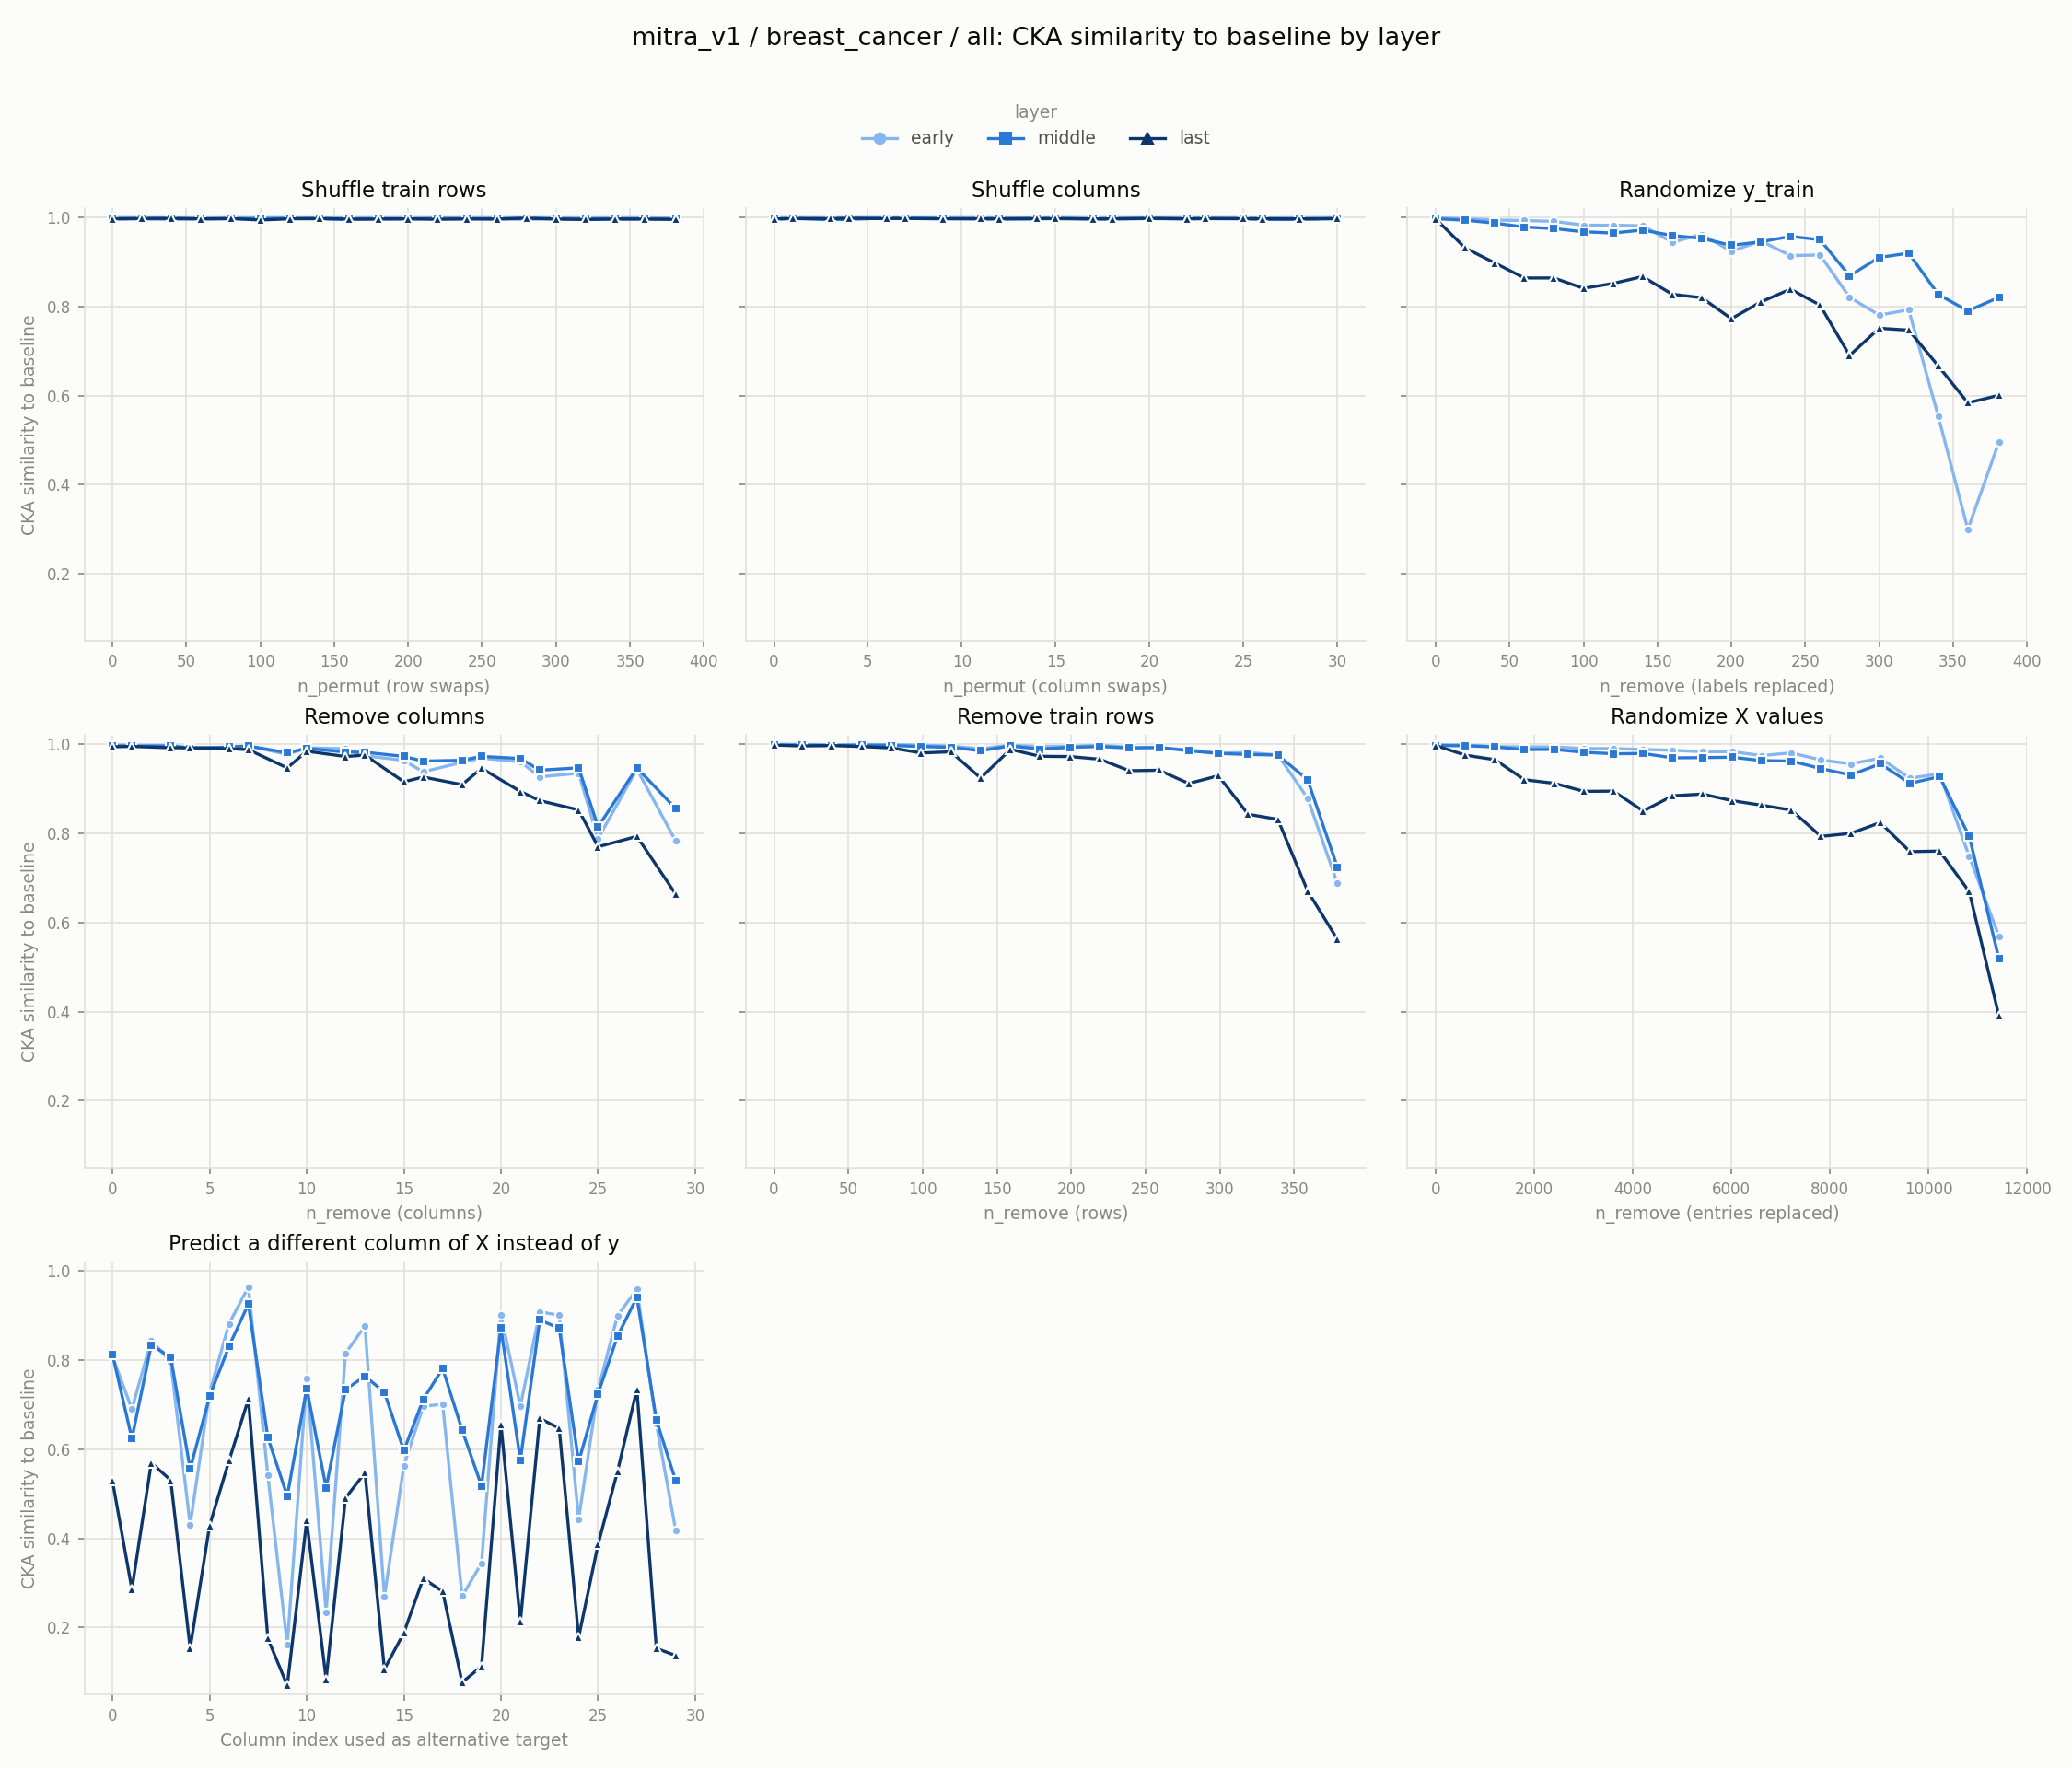

The table this chart was drawn from, first rows:
experiment, layer, level, value
row_shuffle, early, 0, 0.9994
row_shuffle, early, 20, 0.9993
row_shuffle, early, 40, 0.9991
row_shuffle, early, 60, 0.9989
row_shuffle, early, 80, 0.9991
row_shuffle, early, 100, 0.9993
row_shuffle, early, 120, 0.9992
row_shuffle, early, 140, 0.9989
row_shuffle, early, 160, 0.9992
row_shuffle, early, 180, 0.999
row_shuffle, early, 200, 0.9993
row_shuffle, early, 220, 0.999
row_shuffle, early, 240, 0.9993
row_shuffle, early, 260, 0.9992
row_shuffle, early, 280, 0.9993
row_shuffle, early, 300, 0.9992
row_shuffle, early, 320, 0.9989
row_shuffle, early, 340, 0.9992
row_shuffle, early, 360, 0.9991
row_shuffle, early, 381, 0.9984
col_shuffle, early, 0, 0.9994
col_shuffle, early, 1, 0.9993
col_shuffle, early, 3, 0.9992
col_shuffle, early, 4, 0.9994
col_shuffle, early, 6, 0.9995
col_shuffle, early, 7, 0.9992
col_shuffle, early, 9, 0.9993
col_shuffle, early, 11, 0.9994
col_shuffle, early, 12, 0.999
col_shuffle, early, 14, 0.9989
col_shuffle, early, 15, 0.9996
col_shuffle, early, 17, 0.9991
col_shuffle, early, 18, 0.9993
col_shuffle, early, 20, 0.9992
col_shuffle, early, 22, 0.9994
col_shuffle, early, 23, 0.9993
col_shuffle, early, 25, 0.9993
col_shuffle, early, 26, 0.9987
col_shuffle, early, 28, 0.9992
col_shuffle, early, 30, 0.9994
random_labels, early, 0, 0.9986
random_labels, early, 20, 0.9971
random_labels, early, 40, 0.9938
random_labels, early, 60, 0.9929
random_labels, early, 80, 0.991
random_labels, early, 100, 0.9824
random_labels, early, 120, 0.9822
random_labels, early, 140, 0.9811
random_labels, early, 160, 0.9442
random_labels, early, 180, 0.9618
random_labels, early, 200, 0.9238
random_labels, early, 220, 0.9471
random_labels, early, 240, 0.9141
random_labels, early, 260, 0.9155
random_labels, early, 280, 0.8207
random_labels, early, 300, 0.7807
random_labels, early, 320, 0.7927
random_labels, early, 340, 0.5536
random_labels, early, 360, 0.2999
random_labels, early, 381, 0.4959
... 390 more rows
